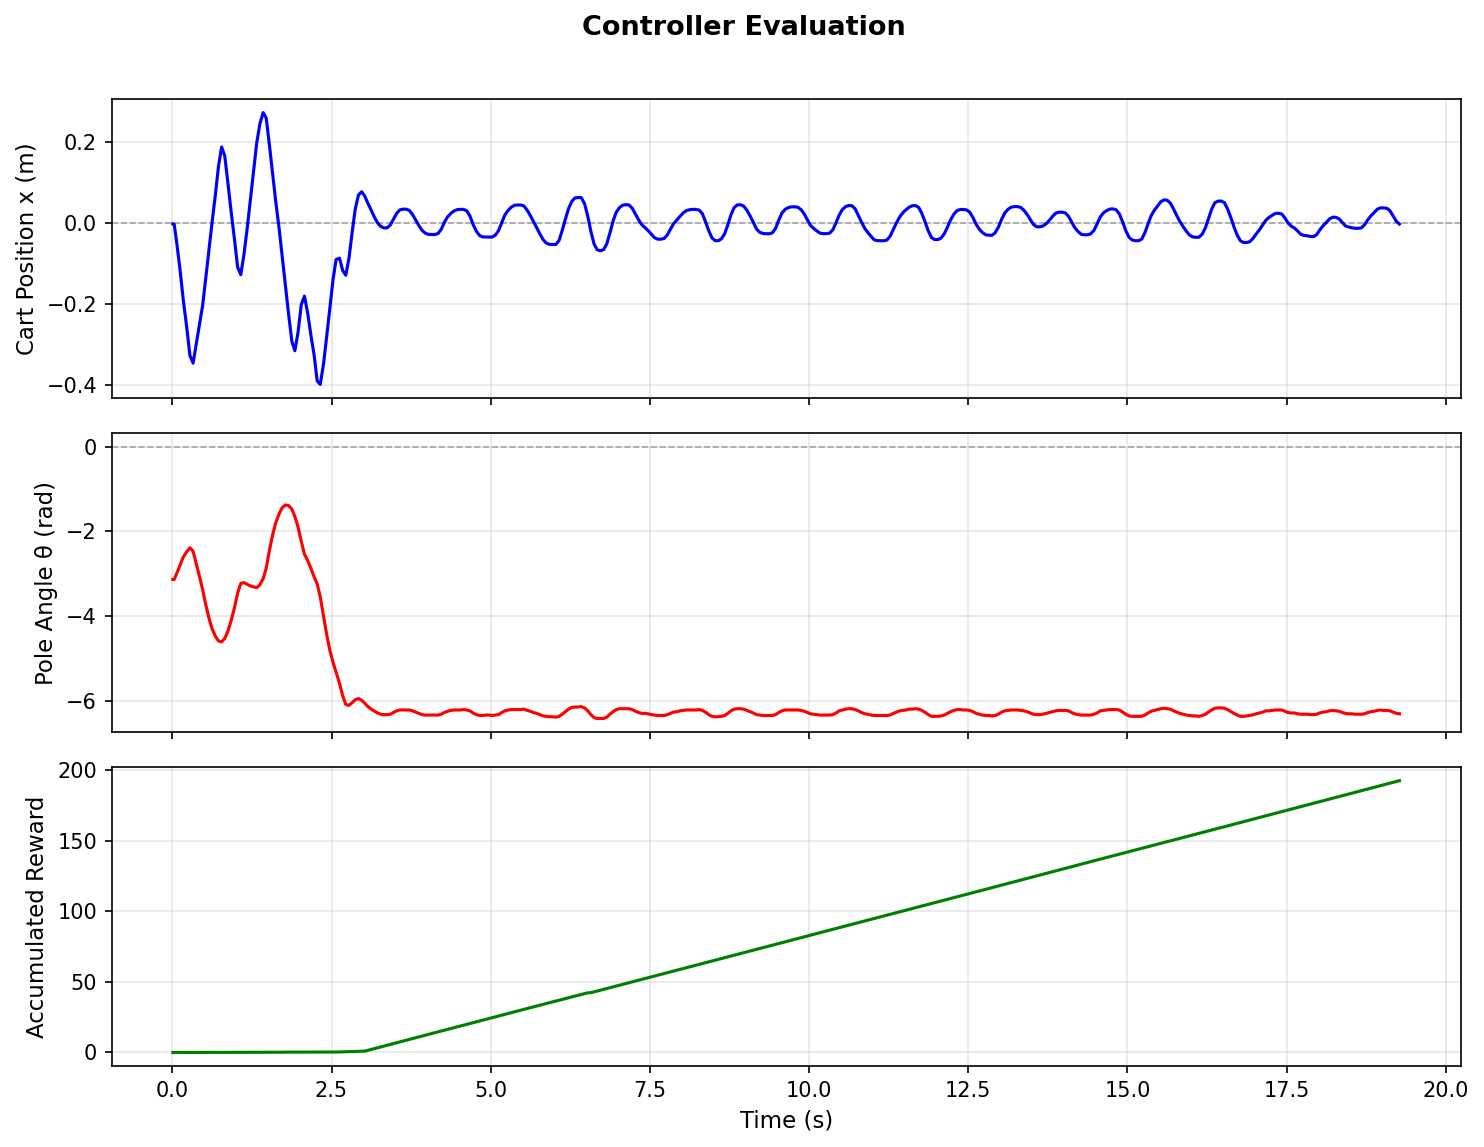

Data behind this chart, as committed beside it:
t, x_m, theta_unwrapped, accumulated_reward
0.007722, -0.001875, -3.14, 0.0
0.02871, -0.003008, -3.14, 0.0
0.07313, -0.05441, -2.98, 0.0
0.1237, -0.1202, -2.79, 0.0
0.1711, -0.1901, -2.61, 0.0
0.2267, -0.2591, -2.48, 0.0
0.2757, -0.3278, -2.39, 0.0
0.3257, -0.3464, -2.47, 0.0
0.3747, -0.2991, -2.76, 0.0
0.4277, -0.2487, -3.08, 0.0
0.4747, -0.2047, -3.373, 0.0
0.5242, -0.1373, -3.733, 0.0
0.5732, -0.06824, -4.043, 0.0112
0.6232, 0.001211, -4.303, 0.04786
0.6767, 0.07199, -4.483, 0.07211
0.7247, 0.1415, -4.593, 0.08203
0.7737, 0.1884, -4.613, 0.08203
0.8227, 0.1658, -4.533, 0.08381
0.8712, 0.1007, -4.363, 0.09688
0.9207, 0.03105, -4.123, 0.1202
0.9757, -0.04055, -3.803, 0.1308
1.025, -0.1091, -3.463, 0.1308
1.074, -0.1277, -3.233, 0.1308
1.123, -0.07891, -3.213, 0.1308
1.177, -0.01059, -3.253, 0.1317
1.226, 0.05902, -3.293, 0.1317
1.275, 0.1274, -3.313, 0.1317
1.325, 0.1985, -3.333, 0.1317
1.374, 0.2455, -3.263, 0.1317
1.426, 0.2734, -3.12, 0.1317
1.474, 0.2598, -2.87, 0.1317
1.523, 0.1943, -2.46, 0.1317
1.572, 0.1252, -2.1, 0.1327
1.621, 0.05703, -1.81, 0.1605
1.676, -0.01266, -1.59, 0.2066
1.725, -0.08238, -1.44, 0.2397
1.775, -0.1532, -1.38, 0.2564
1.824, -0.2233, -1.39, 0.2564
1.877, -0.293, -1.48, 0.2564
1.924, -0.3158, -1.65, 0.2564
1.974, -0.2696, -1.9, 0.2564
2.025, -0.2014, -2.24, 0.2564
2.074, -0.1807, -2.54, 0.2564
2.128, -0.2252, -2.7, 0.2564
2.177, -0.2786, -2.88, 0.2564
2.227, -0.3268, -3.08, 0.2564
2.274, -0.3905, -3.243, 0.2564
2.323, -0.3991, -3.553, 0.2564
2.375, -0.3469, -4.013, 0.2564
2.424, -0.2802, -4.443, 0.2564
2.473, -0.2099, -4.813, 0.2564
2.523, -0.1403, -5.093, 0.2826
2.571, -0.09008, -5.333, 0.3292
2.625, -0.08668, -5.593, 0.3851
2.674, -0.1172, -5.883, 0.4423
2.723, -0.1289, -6.093, 0.5032
2.772, -0.08844, -6.113, 0.5751
2.822, -0.02438, -6.053, 0.6615
2.871, 0.03398, -5.983, 0.7433
2.923, 0.06984, -5.953, 0.8148
... 327 more rows
